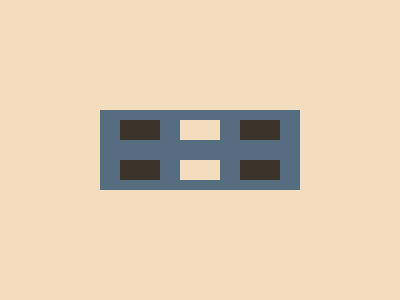

Recreate this image using only HTML and CSS.

<p id='a'><p id='b'><style>*{background:#F4DCBF;position:absolute}#a{top:86;left:92;width:200;height:80;background:#556D7F}#b{top:96;left:112;width:40;height:20;background:#3C342A;box-shadow:0 40px #3C342A,60px 0 #F4DCBF,60px 40px #F4DCBF,120px 0 #3C342A,120px 40px #3C342A}